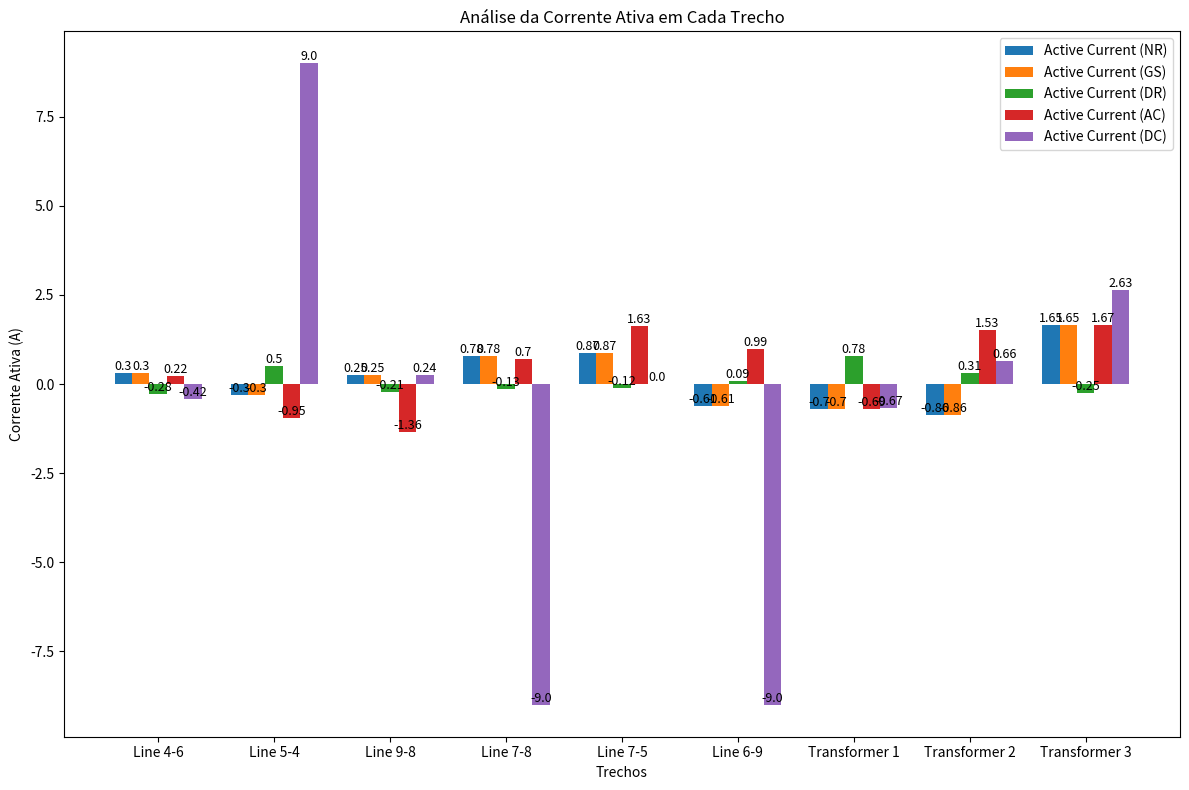

Recreate this plot in Python.
import matplotlib.pyplot as plt
import numpy as np

# Dados 
active_current = np.array([
    [0.30, 0.30, -0.28, 0.22, -0.42],  
    [-0.30, -0.30, 0.50, -0.95, 9],   
    [0.25, 0.25, -0.21, -1.36, 0.24],
    [0.78, 0.78, -0.13, 0.70, -9],    
    [0.87, 0.87, -0.12, 1.63, 0],      
    [-0.61, -0.61, 0.09, 0.99, -9],   
    [-0.70, -0.70, 0.78, -0.69, -0.67],  
    [-0.86, -0.86, 0.31, 1.53, 0.66],  
    [1.65, 1.65, -0.25, 1.67, 2.63]   
])

# Labels para as linhas
labels = ['Line 4-6', 'Line 5-4', 'Line 9-8', 'Line 7-8', 'Line 7-5', 
          'Line 6-9', 'Transformer 1', 'Transformer 2', 'Transformer 3']

# Configuração do gráfico
fig, ax = plt.subplots(figsize=(12, 8))

# Criação do gráfico de barras para cada método
bar_width = 0.15  
x = np.arange(len(labels))  

# Adicionando barras para cada método
for i in range(active_current.shape[1]):
    bars = ax.bar(x + i * bar_width, active_current[:, i], width=bar_width, label=f'Active Current ({["NR", "GS", "DR", "AC", "DC"][i]})')
    
    # Adicionando os valores em cima das barras
    for bar in bars:
        yval = bar.get_height()
        ax.text(bar.get_x() + bar.get_width()/2, yval, round(yval, 2), ha='center', va='bottom', fontsize=9)

# Adiciona títulos e rótulos
ax.set_xlabel('Trechos')
ax.set_ylabel('Corrente Ativa (A)')
ax.set_title('Análise da Corrente Ativa em Cada Trecho')
ax.set_xticks(x + bar_width * 2) 
ax.set_xticklabels(labels)


ax.legend()


plt.tight_layout()
plt.show()
